Run: headless pygame with SDL's dummy video driver; simulated clock (each Clock.tick advances the game by its frame time, no real sleeping); random seed 0; keys injected as events and as key.get_pressed() state; no mouse input.
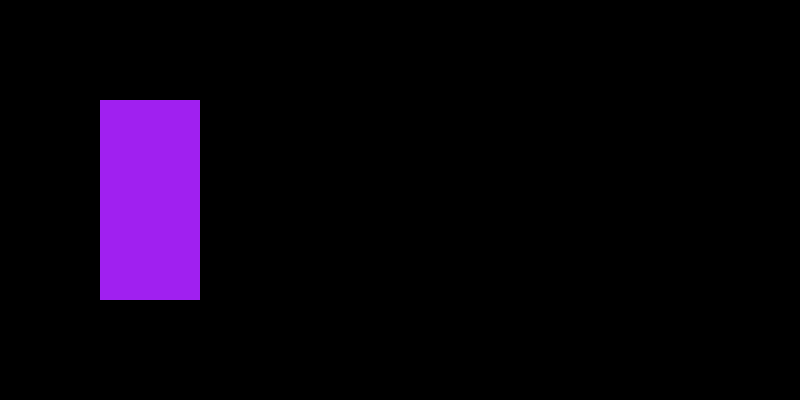
Frame 1 of 4 · flips 1–60 · no input
Frame 2 of 4 · flips 61–180 · tapped SPACE, RETURN · held RIGHT (→), D · screen unchanged from frame 1, image omitted
Frame 3 of 4 · flips 181–300 · held DOWN (↓), S · screen unchanged from frame 2, image omitted
Frame 4 of 4 · flips 301–420 · held LEFT (←), A, UP (↑), W · screen unchanged from frame 3, image omitted

The pygame program that drew these frames:

import pygame
from sys import exit

pygame.init()
screen = pygame.display.set_mode((800, 400)) #for user interface window (weidth, height)
pygame.display.set_caption('Cathcer')
clock = pygame.time.Clock()  #for frame rate

test_surface = pygame.Surface((100, 200)) #tocreate a block
test_surface.fill('Purple') #for block colour

while True:
    for event in pygame.event.get():
        if event.type == pygame.QUIT: #to quit window
            pygame.quit()
    screen.blit(test_surface,(100,100)) #to set the block position
    pygame.display.update()
    clock.tick(60)
